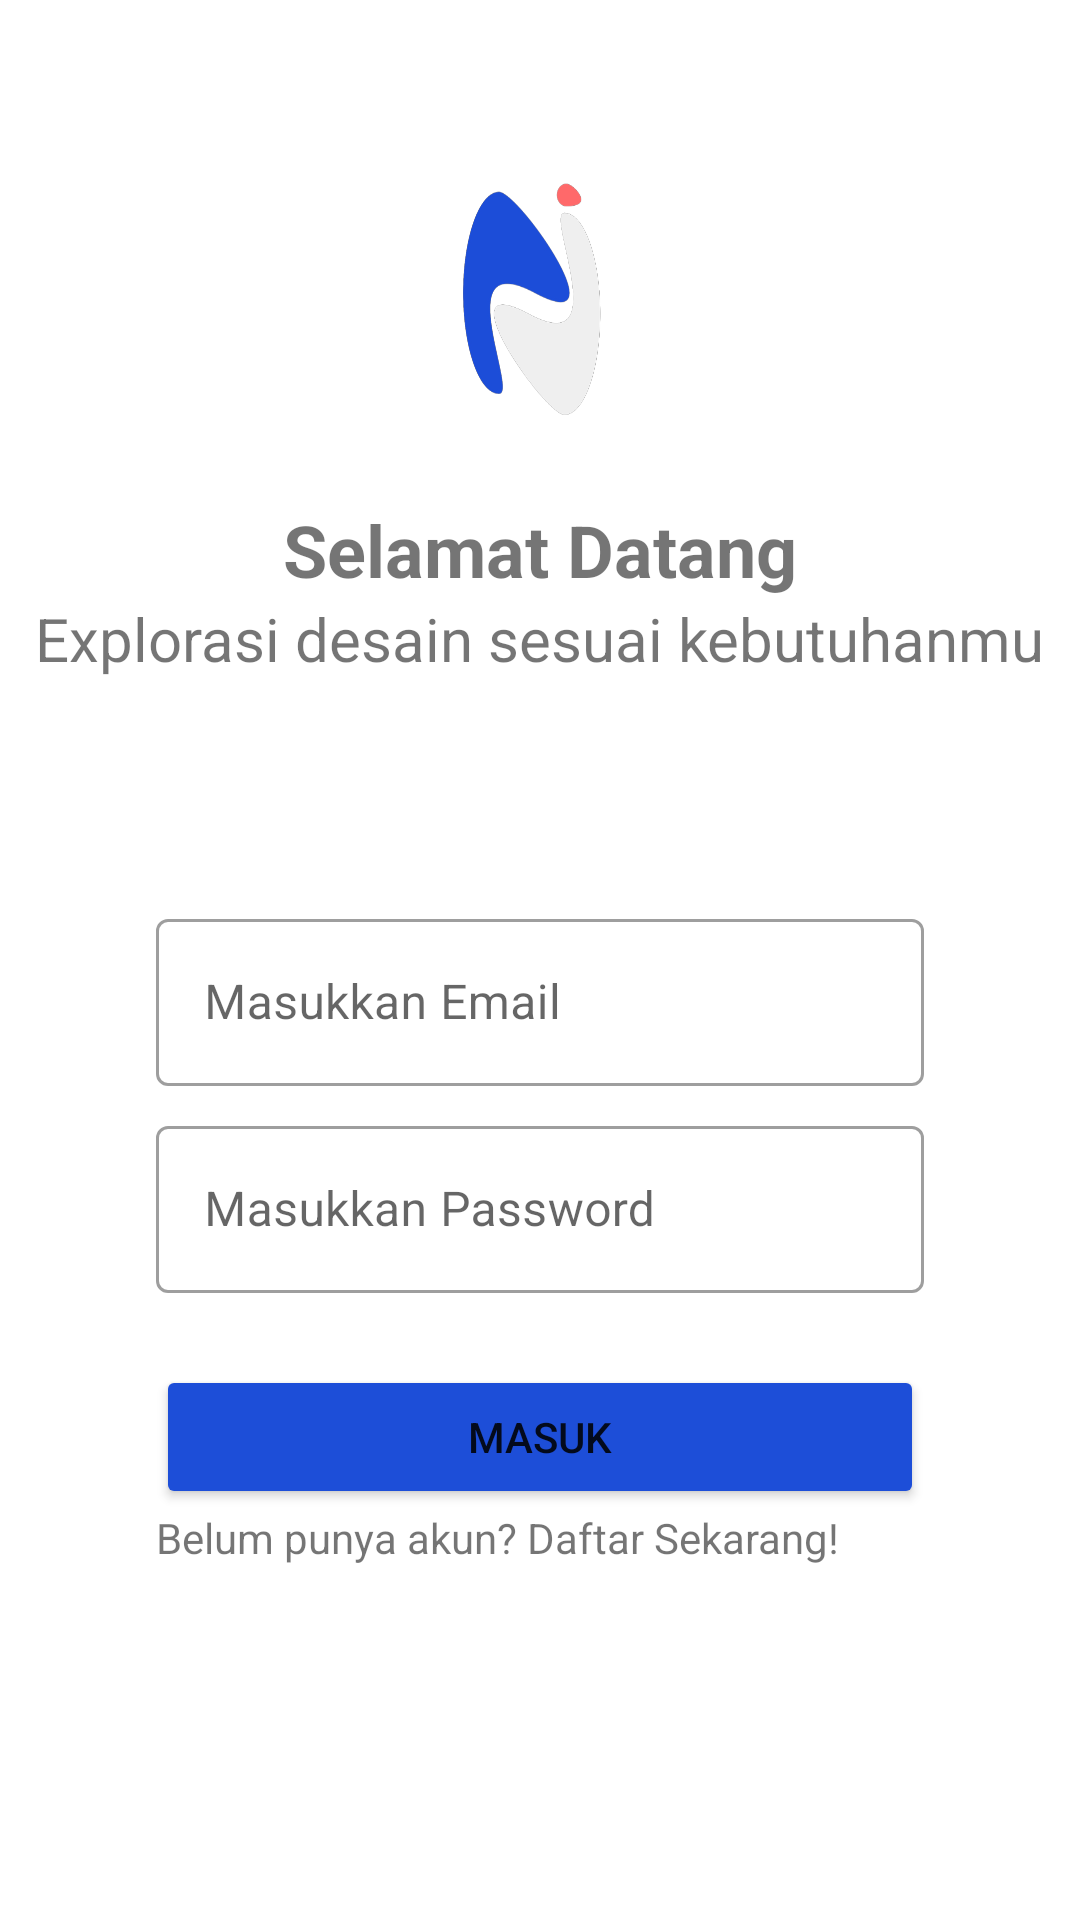

Layout XML and referenced resources for this Android screen:
<!-- AndroidManifest.xml: application theme Theme.MyApplication -->
<!-- res/layout/fragment_login.xml -->
<?xml version="1.0" encoding="utf-8"?>
<LinearLayout xmlns:android="http://schemas.android.com/apk/res/android"
    xmlns:app="http://schemas.android.com/apk/res-auto"
    xmlns:tools="http://schemas.android.com/tools"
    android:layout_width="match_parent"
    android:layout_height="match_parent"
    android:orientation="vertical"
    tools:context=".ui.user.RegisterFragment">

    <LinearLayout
        android:layout_width="match_parent"
        android:layout_height="251dp"
        android:orientation="vertical">

        <ImageView
            android:layout_width="83dp"
            android:layout_height="100dp"
            android:layout_gravity="center"
            android:layout_marginTop="51dp"
            android:background="@drawable/logo" />

        <TextView
            android:layout_width="wrap_content"
            android:layout_height="wrap_content"
            android:layout_gravity="center"
            android:layout_marginTop="16dp"
            android:text="@string/welcome"
            android:textSize="24sp"
            android:textStyle="bold" />

        <TextView
            android:layout_width="wrap_content"
            android:layout_height="wrap_content"
            android:layout_gravity="center"
            android:layout_marginHorizontal="8dp"
            android:text="@string/ket"
            android:textSize="20sp" />

    </LinearLayout>


    <com.google.android.material.textfield.TextInputLayout
        android:id="@+id/edtEmailLayout"
        style="@style/Widget.MaterialComponents.TextInputLayout.OutlinedBox"
        android:layout_width="256dp"
        android:layout_height="wrap_content"
        android:layout_gravity="center"
        android:layout_marginTop="50dp"
        android:hint="@string/email"
        app:hintTextColor="@color/biru_700">

        <com.google.android.material.textfield.TextInputEditText
            android:id="@+id/edtEmail"
            android:layout_width="match_parent"
            android:layout_height="wrap_content"
            android:imeOptions="actionNext"
            android:inputType="textEmailAddress" />

    </com.google.android.material.textfield.TextInputLayout>

    <com.google.android.material.textfield.TextInputLayout
        android:id="@+id/edtPasswordLayout"
        style="@style/Widget.MaterialComponents.TextInputLayout.OutlinedBox"
        android:layout_width="256dp"
        android:layout_height="wrap_content"
        android:layout_gravity="center"
        android:layout_marginTop="8dp"
        android:hint="@string/pass"
        app:hintTextColor="@color/biru_700">

        <com.google.android.material.textfield.TextInputEditText
            android:id="@+id/edtPassword"
            android:layout_width="match_parent"
            android:layout_height="wrap_content"
            android:drawableEnd="@drawable/baseline_remove_red_eye_24"
            android:imeOptions="actionNext"
            android:inputType="textPassword" />

    </com.google.android.material.textfield.TextInputLayout>

    <RelativeLayout
        android:layout_width="256dp"
        android:layout_height="wrap_content"
        android:layout_gravity="center" />

    <Button
        android:id="@+id/button"
        android:layout_width="256dp"
        android:layout_height="wrap_content"
        android:layout_gravity="center"
        android:layout_marginTop="24dp"
        android:backgroundTint="@color/biru_700"
        android:text="Masuk"
        app:cornerRadius="6dp" />

    <RelativeLayout
        android:layout_width="256dp"
        android:layout_height="wrap_content"
        android:layout_gravity="center">

        <TextView
            android:id="@+id/daftarSekarang"
            android:layout_width="wrap_content"
            android:layout_height="wrap_content"
            android:layout_alignParentLeft="true"
            android:text="Belum punya akun? Daftar Sekarang!" />
    </RelativeLayout>

</LinearLayout>
<!-- resources referenced by this layout -->
<resources>
  <color name="biru_700">#1d4ed8</color>
  <!-- drawable logo: png bitmap (drawable, 38154 bytes) -->
  <string name="email">Masukkan Email</string>
  <string name="ket">Explorasi desain sesuai kebutuhanmu</string>
  <string name="pass">Masukkan Password</string>
  <string name="welcome">Selamat Datang</string>
  <style name="Theme.MyApplication" parent="Theme.MaterialComponents.DayNight.DarkActionBar">
          
          <item name="colorPrimary">@color/biru_500</item>
          <item name="colorPrimaryVariant">@color/black</item>
          <item name="colorOnPrimary">@color/background</item>
          
          <item name="colorSecondary">@color/teal_200</item>
          <item name="colorSecondaryVariant">@color/teal_700</item>
          <item name="colorOnSecondary">@color/black</item>
          
          <item name="android:statusBarColor">?attr/colorPrimaryVariant</item>
          
      </style>
  <color name="biru_500">#3b82f6</color>
  <color name="black">#FF000000</color>
  <color name="background">#f2f2f2</color>
  <color name="teal_200">#FF03DAC5</color>
  <color name="teal_700">#FF018786</color>
</resources>
